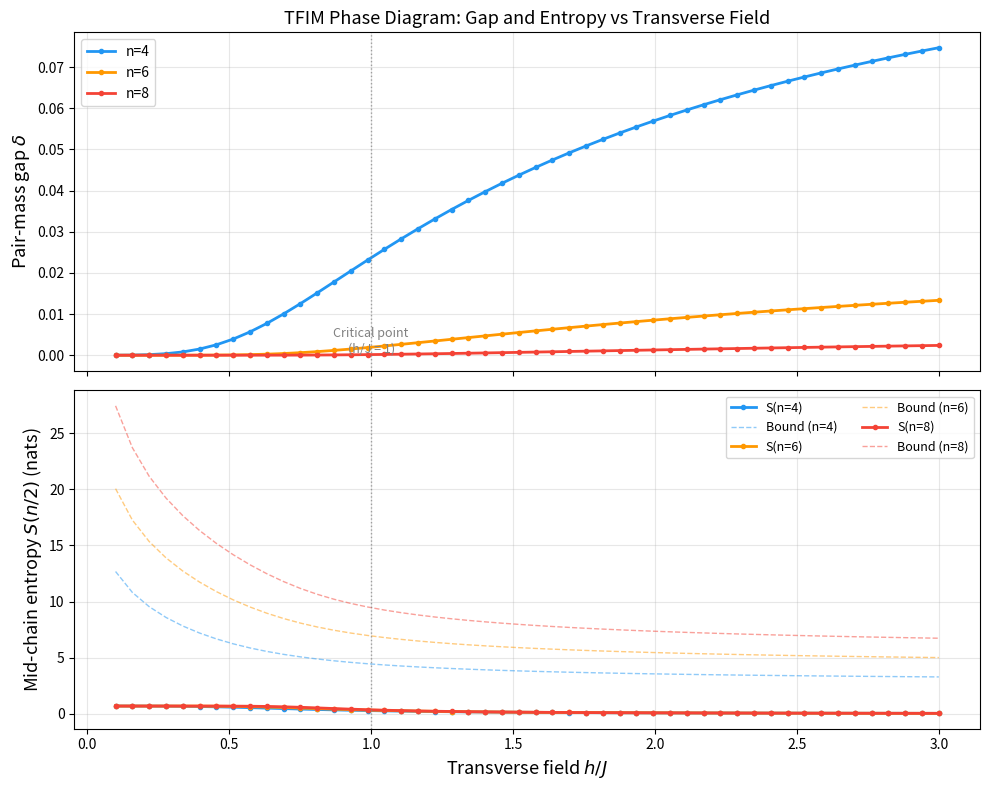

The matplotlib source for this figure:
"""
Visualization: Phase Diagram — Gap and Entropy vs Transverse Field

Shows how the pair-mass gap δ and entanglement entropy evolve across 
the TFIM quantum phase transition (h/J = 1). The gap minimum signals
the critical point, where entropy is maximized and the area-law bound
is least constraining.
"""

import numpy as np
import matplotlib.pyplot as plt


# ============================================================
# Self-contained functions
# ============================================================

def shannon_entropy(probs):
    result = 0.0
    for p in probs:
        if p > 0:
            result -= p * np.log(p)
    return result

def pair_mass_gap(probs, tol=1e-12):
    support = probs[probs > tol]
    if len(support) < 2:
        return float('inf')
    s = np.sort(support)
    return s[0] + s[1]

def marginal_distribution(probs, n, subset):
    k = len(subset)
    marg = np.zeros(2**k)
    for x in range(2**n):
        bits = tuple((x >> (n - 1 - i)) & 1 for i in subset)
        idx = sum(b << (k - 1 - j) for j, b in enumerate(bits))
        marg[idx] += probs[x]
    return marg

def pauli_x():
    return np.array([[0,1],[1,0]], dtype=complex)

def pauli_z():
    return np.array([[1,0],[0,-1]], dtype=complex)

def kron_at(op, site, n):
    result = np.array([[1.0]], dtype=complex)
    for i in range(n):
        result = np.kron(result, op if i == site else np.eye(2, dtype=complex))
    return result

def tfim_hamiltonian(n, J=1.0, h=1.0):
    dim = 2**n
    H = np.zeros((dim, dim), dtype=complex)
    for i in range(n-1):
        H -= J * kron_at(pauli_z(), i, n) @ kron_at(pauli_z(), i+1, n)
    for i in range(n):
        H -= h * kron_at(pauli_x(), i, n)
    return H

def entanglement_entropy(psi, n, k):
    mat = psi.reshape(2**k, 2**(n-k))
    sv = np.linalg.svd(mat, compute_uv=False)
    sp = sv**2
    sp = sp[sp > 1e-15]
    return -np.sum(sp * np.log(sp))


# ============================================================
# Generate phase diagram data
# ============================================================

h_values = np.linspace(0.1, 3.0, 50)
system_sizes = [4, 6, 8]
colors = ['#2196F3', '#FF9800', '#F44336']

fig, axes = plt.subplots(2, 1, figsize=(10, 8), sharex=True)

for idx, n in enumerate(system_sizes):
    gaps = []
    mid_entropies = []
    bounds = []
    
    for h in h_values:
        H = tfim_hamiltonian(n, 1.0, h)
        vals, vecs = np.linalg.eigh(H)
        psi = vecs[:, 0]
        probs = np.abs(psi)**2
        probs /= probs.sum()
        
        delta = pair_mass_gap(probs)
        gaps.append(delta if delta < float('inf') else 1.0)
        
        k = n // 2
        S = entanglement_entropy(psi, n, k)
        mid_entropies.append(S)
        
        if delta > 0 and delta < float('inf'):
            bounds.append(np.log(2.0 / delta))
        else:
            bounds.append(0)
    
    # Top panel: Pair-mass gap
    axes[0].plot(h_values, gaps, color=colors[idx], linewidth=2, 
                 label=f'n={n}', marker='o', markersize=3)
    
    # Bottom panel: Entanglement entropy and bound
    axes[1].plot(h_values, mid_entropies, color=colors[idx], linewidth=2,
                 label=f'S(n={n})', marker='o', markersize=3)
    axes[1].plot(h_values, bounds, color=colors[idx], linewidth=1,
                 linestyle='--', alpha=0.5, label=f'Bound (n={n})')

# Critical point marker
for ax in axes:
    ax.axvline(x=1.0, color='gray', linestyle=':', linewidth=1, alpha=0.7)

axes[0].set_ylabel(r'Pair-mass gap $\delta$', fontsize=13)
axes[0].set_title('TFIM Phase Diagram: Gap and Entropy vs Transverse Field', fontsize=13)
axes[0].legend(fontsize=10)
axes[0].grid(True, alpha=0.3)
axes[0].annotate('Critical point\n(h/J = 1)', xy=(1.0, 0), fontsize=9,
                 ha='center', va='bottom', color='gray')

axes[1].set_xlabel(r'Transverse field $h/J$', fontsize=13)
axes[1].set_ylabel(r'Mid-chain entropy $S(n/2)$ (nats)', fontsize=13)
axes[1].legend(fontsize=9, ncol=2)
axes[1].grid(True, alpha=0.3)

plt.tight_layout()
plt.savefig('phase_diagram.png', dpi=150, bbox_inches='tight')
plt.show()
print("Saved: phase_diagram.png")
